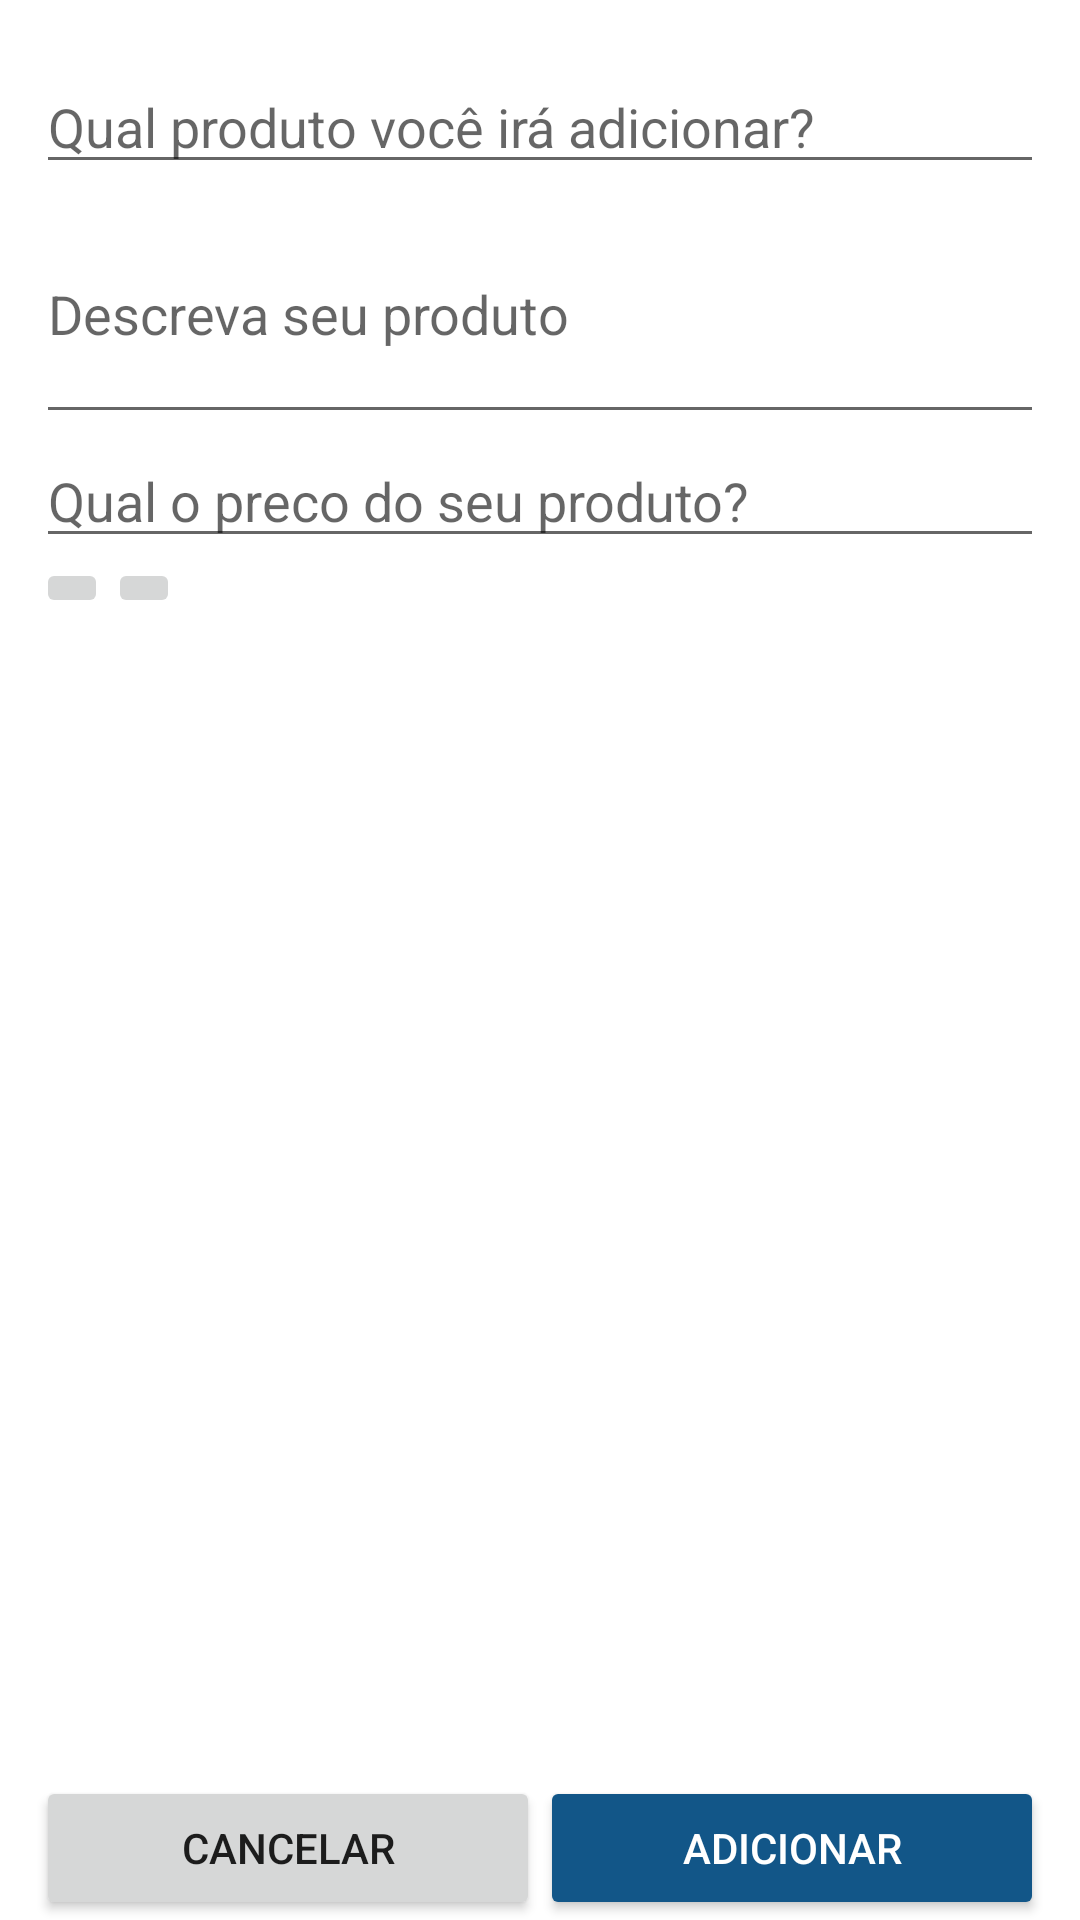

Produce the Android XML layout that renders to this screen, including the resource entries it uses.
<!-- AndroidManifest.xml: activity theme FullscreenTheme -->
<!-- res/layout/activity_wizard.xml -->
<FrameLayout xmlns:android="http://schemas.android.com/apk/res/android"
    xmlns:tools="http://schemas.android.com/tools"
    android:layout_width="match_parent"
    android:layout_height="match_parent"
    android:background="#0099cc"
    tools:context="com.mystore.WizardActivity">


    <include
        layout="@layout/wizard_fragment"
        android:layout_width="match_parent"
        android:layout_height="match_parent" />


</FrameLayout>
<!-- res/layout/wizard_fragment.xml (included above) -->
<?xml version="1.0" encoding="utf-8"?>
<LinearLayout xmlns:android="http://schemas.android.com/apk/res/android"
    android:layout_width="match_parent"
    android:layout_height="match_parent"
    android:orientation="vertical"
    android:background="@android:color/white"
    android:paddingLeft="12dp"
    android:paddingRight="12dp">

    <EditText
        android:layout_width="match_parent"
        android:layout_height="wrap_content"
        android:inputType="textPersonName"
        android:hint="Qual produto você irá adicionar?"
        android:layout_alignParentTop="true"
        android:layout_alignParentLeft="true"
        android:layout_alignParentStart="true"
        android:layout_marginTop="20dp"
        android:textColor="@color/colorPrimary"
        android:id="@+id/itemName" />

    <EditText
        android:layout_width="match_parent"
        android:layout_height="wrap_content"
        android:inputType="textMultiLine"
        android:hint="Descreva seu produto"
        android:maxLines="3"
        android:textColor="@color/colorPrimary"
        android:id="@+id/itemDescription"
        android:lines="3"/>

    <EditText
        android:layout_width="match_parent"
        android:layout_height="wrap_content"
        android:inputType="numberDecimal"
        android:textColor="@color/colorPrimary"
        android:hint="Qual o preco do seu produto?"
        android:id="@+id/itemPrice" />

    <RelativeLayout
        android:layout_width="match_parent"
        android:layout_height="wrap_content">

        <ImageButton
            android:layout_width="wrap_content"
            android:layout_height="wrap_content"
            android:id="@+id/takeItemPhoto"
            android:tint="@color/colorPrimary"
            android:src="@drawable/ic_take_photo"/>

        <ImageButton
            android:layout_width="wrap_content"
            android:layout_height="wrap_content"
            android:layout_toRightOf="@+id/takeItemPhoto"
            android:tint="@color/colorPrimary"
            android:id="@+id/useSavedItemPhoto"
            android:src="@drawable/ic_take_saved_photo"/>

    </RelativeLayout>

    <RelativeLayout
        android:layout_width="match_parent"
        android:layout_height="match_parent">

        <LinearLayout
            android:layout_width="match_parent"
            android:layout_height="wrap_content"
            android:layout_alignParentBottom="true"
            android:weightSum="1.0">

            <Button
                android:id="@+id/cancelButton"
                android:layout_width="0dip"
                android:layout_weight=".50"
                android:layout_height="wrap_content"
                android:layout_alignParentBottom="true"
                android:text="Cancelar" />

            <Button
                android:id="@+id/addButton"
                android:layout_width="0dip"
                android:layout_weight=".50"
                android:layout_height="wrap_content"
                android:backgroundTint="@color/colorPrimary"
                android:textColor="@android:color/white"
                android:layout_alignParentBottom="true"
                android:text="Adicionar" />

        </LinearLayout>

    </RelativeLayout>

</LinearLayout>
<!-- resources referenced by this layout -->
<resources>
  <color name="colorPrimary">#125688</color>
  <style name="FullscreenTheme" parent="MyMaterialTheme">
          <item name="android:actionBarStyle">@style/FullscreenActionBarStyle</item>
          <item name="android:windowActionBarOverlay">true</item>
          <item name="android:windowBackground">@null</item>
          <item name="metaButtonBarStyle">?android:attr/buttonBarStyle</item>
          <item name="metaButtonBarButtonStyle">?android:attr/buttonBarButtonStyle</item>
      </style>
  <style name="MyMaterialTheme" parent="MyMaterialTheme.Base">
  
      </style>
  <style name="FullscreenActionBarStyle" parent="Widget.AppCompat.ActionBar">
          <item name="android:background">@color/black_overlay</item>
      </style>
  <style name="MyMaterialTheme.Base" parent="Theme.AppCompat.Light.DarkActionBar">
          <item name="windowNoTitle">true</item>
          <item name="windowActionBar">false</item>
          <item name="colorPrimary">@color/colorPrimary</item>
          <item name="colorPrimaryDark">@color/colorPrimaryDark</item>
          <item name="colorAccent">@color/colorAccent</item>
      </style>
  <color name="black_overlay">#66000000</color>
  <color name="colorPrimaryDark">#125688</color>
  <color name="colorAccent">#c8e8ff</color>
</resources>
